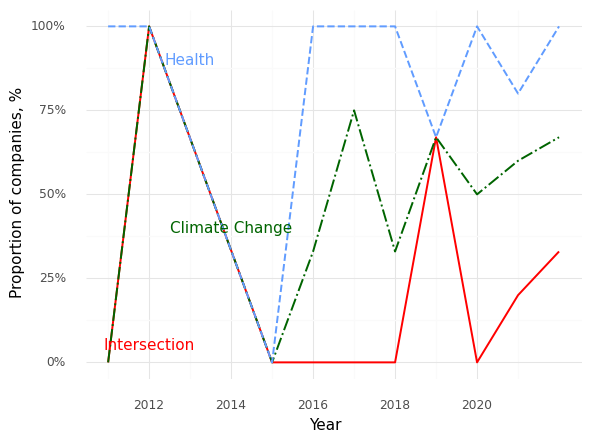

Values plotted in this chart, from the file beside it:
, Year, Climate (Prop), Health (Prop), Intersection (Prop)
0, 2011, 0.0, 1.0, 0.0
1, 2012, 1.0, 1.0, 1.0
2, 2015, 0.0, 0.0, 0.0
3, 2016, 0.33, 1.0, 0.0
4, 2017, 0.75, 1.0, 0.0
5, 2018, 0.33, 1.0, 0.0
6, 2019, 0.67, 0.67, 0.67
7, 2020, 0.5, 1.0, 0.0
8, 2021, 0.6, 0.8, 0.2
9, 2022, 0.67, 1.0, 0.33
